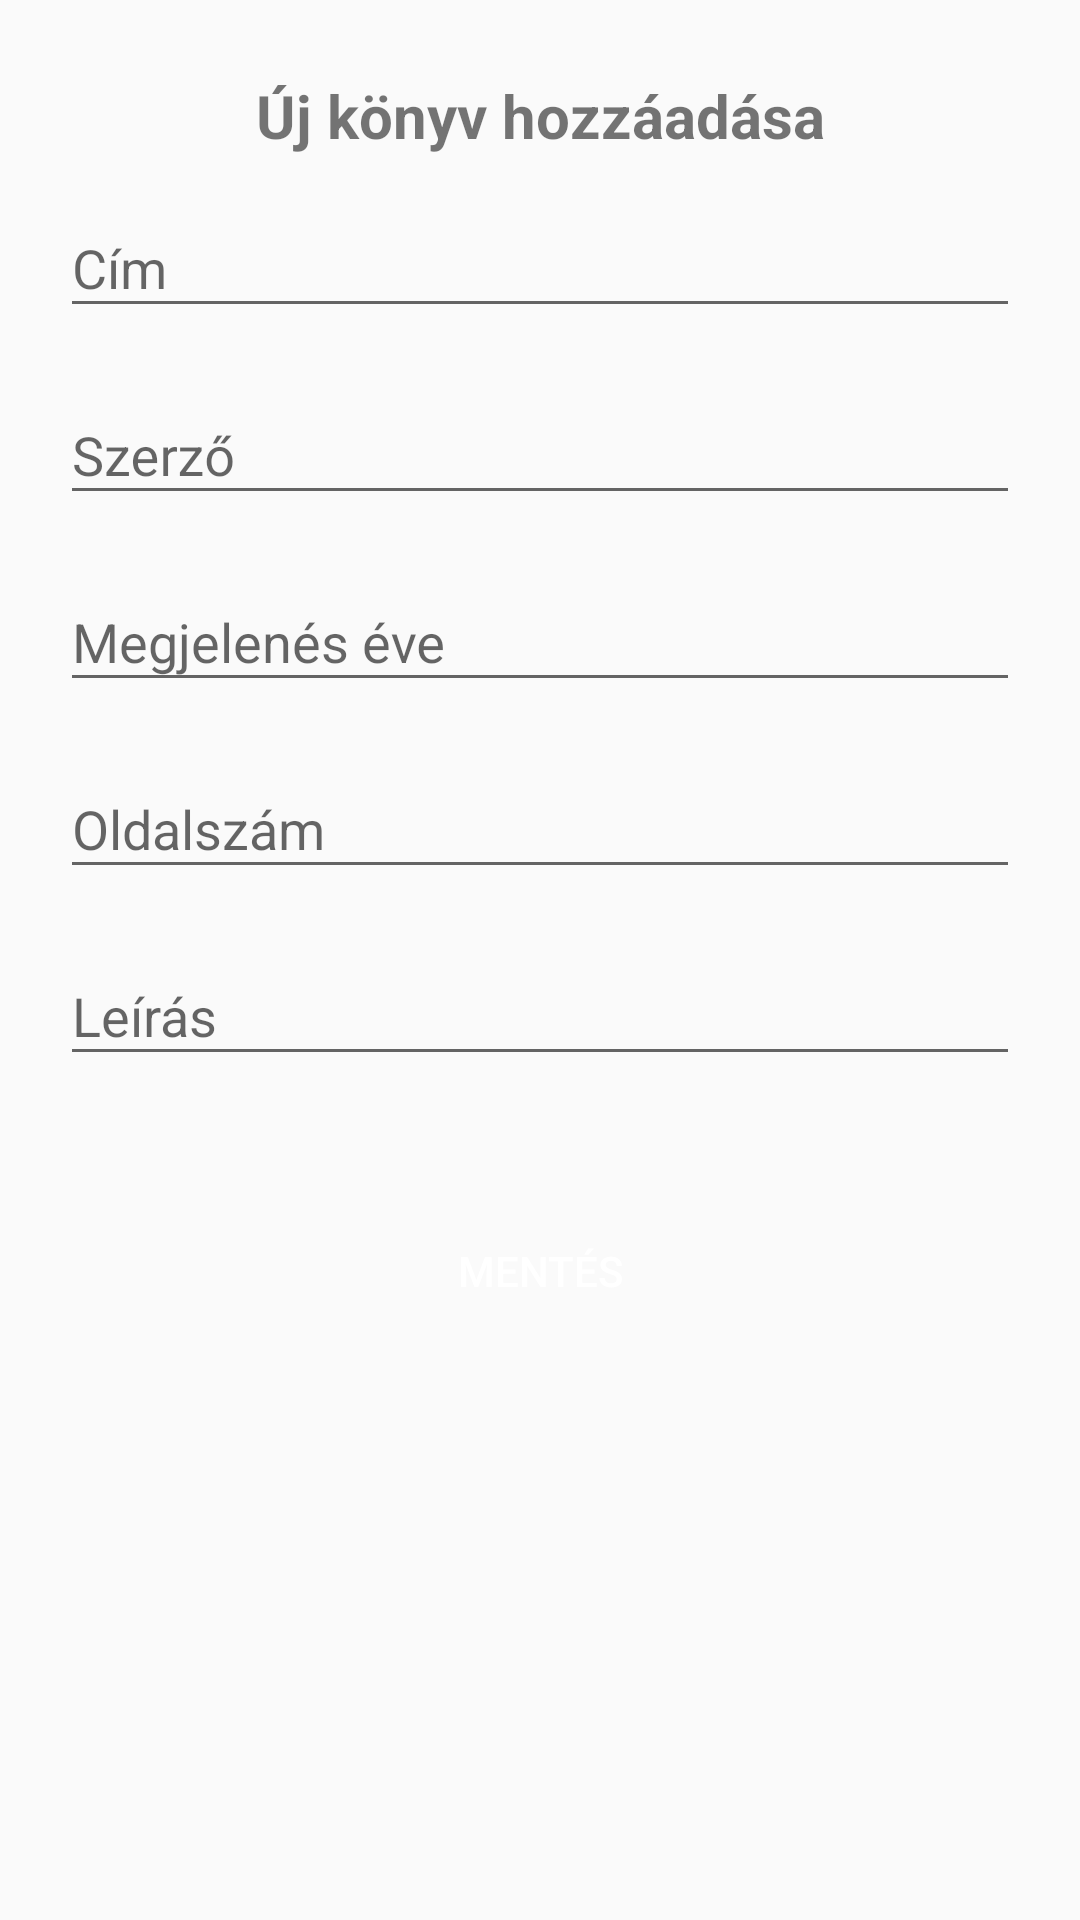

This screen was rendered from an Android layout file. Write that file and the resources it references.
<!-- AndroidManifest.xml: application theme AppTheme -->
<!-- res/layout/dialog_create.xml -->
<?xml version="1.0" encoding="utf-8"?>

<ScrollView
        xmlns:android="http://schemas.android.com/apk/res/android"
        android:layout_height="match_parent"
        android:layout_width="match_parent">

    <LinearLayout
            android:orientation="vertical"
            android:layout_width="match_parent"
            android:padding="20dp"
            android:layout_height="wrap_content"
            android:minHeight="600dp"
            android:minWidth="400dp"
            android:background="@color/lightGrey">

        <TextView
                android:gravity="center_horizontal"
                android:id="@+id/tv_create"
                android:layout_width="match_parent"
                android:layout_height="wrap_content"
                android:layout_margin="5dp"
                android:layout_marginBottom="40dp"
                android:text="@string/adding_a_new_book"
                android:textStyle="bold"
                android:textSize="20sp"/>

        <com.google.android.material.textfield.TextInputLayout
                android:layout_width="match_parent"
                android:hint="@string/title"
                android:layout_height="wrap_content"
                android:layout_marginBottom="10dp">

            <com.google.android.material.textfield.TextInputEditText
                    android:layout_width="match_parent"
                    android:id="@+id/et_title"
                    android:layout_height="wrap_content"/>
        </com.google.android.material.textfield.TextInputLayout>

        <com.google.android.material.textfield.TextInputLayout
                android:layout_width="match_parent"
                android:hint="@string/author"
                android:layout_height="wrap_content"
                android:layout_marginBottom="10dp">

            <com.google.android.material.textfield.TextInputEditText
                    android:layout_width="match_parent"
                    android:id="@+id/et_author"
                    android:layout_height="wrap_content"/>
        </com.google.android.material.textfield.TextInputLayout>

        <com.google.android.material.textfield.TextInputLayout
                android:layout_width="match_parent"
                android:hint="@string/publishYear"
                android:layout_height="wrap_content"
                android:layout_marginBottom="10dp">

            <com.google.android.material.textfield.TextInputEditText
                    android:layout_width="match_parent"
                    android:id="@+id/et_publishYear"
                    android:inputType="number"
                    android:layout_height="wrap_content"/>
        </com.google.android.material.textfield.TextInputLayout>

        <com.google.android.material.textfield.TextInputLayout
                android:layout_width="match_parent"
                android:hint="@string/pages"
                android:layout_height="wrap_content"
                android:layout_marginBottom="10dp">

            <com.google.android.material.textfield.TextInputEditText
                    android:layout_width="match_parent"
                    android:id="@+id/et_numberOfPages"
                    android:inputType="number"
                    android:layout_height="wrap_content"/>
        </com.google.android.material.textfield.TextInputLayout>

        <com.google.android.material.textfield.TextInputLayout
                android:layout_width="match_parent"
                android:hint="@string/description"
                android:layout_height="wrap_content"
                android:layout_marginBottom="40dp">

            <com.google.android.material.textfield.TextInputEditText
                    android:layout_width="match_parent"
                    android:id="@+id/et_description"
                    android:layout_height="wrap_content"/>
        </com.google.android.material.textfield.TextInputLayout>

        <Button
                android:layout_width="200dp"
                android:id="@+id/btn_save"
                android:layout_gravity="center"
                android:layout_height="50dp"
                android:background="@drawable/button_hover"
                android:textColor="@android:color/white"
                android:text="@string/save"/>

    </LinearLayout>
</ScrollView>
<!-- resources referenced by this layout -->
<resources>
  <!-- drawable button_hover (drawable) -->
  <?xml version="1.0" encoding="utf-8"?>
  
  <selector xmlns:android="http://schemas.android.com/apk/res/android">
  <item android:drawable="@color/grey" android:state_focused="false" android:state_pressed="true"/>
  <item android:drawable="@color/darkGrey"/>
  </selector>
  <string name="adding_a_new_book">Új könyv hozzáadása</string>
  <string name="author">Szerző</string>
  <string name="description">Leírás</string>
  <string name="pages">Oldalszám</string>
  <string name="publishYear">Megjelenés éve</string>
  <string name="save">Mentés</string>
  <string name="title">Cím</string>
  <style name="AppTheme" parent="Theme.AppCompat.Light.DarkActionBar">
          
          <item name="colorPrimary">@color/darkGray</item>
          <item name="colorPrimaryDark">@color/darkestGray</item>
          <item name="colorAccent">@color/colorAccent</item>
      </style>
  <color name="darkGray">#303030</color>
  <color name="darkestGray">#191919</color>
  <color name="colorAccent">#D81B60</color>
</resources>
